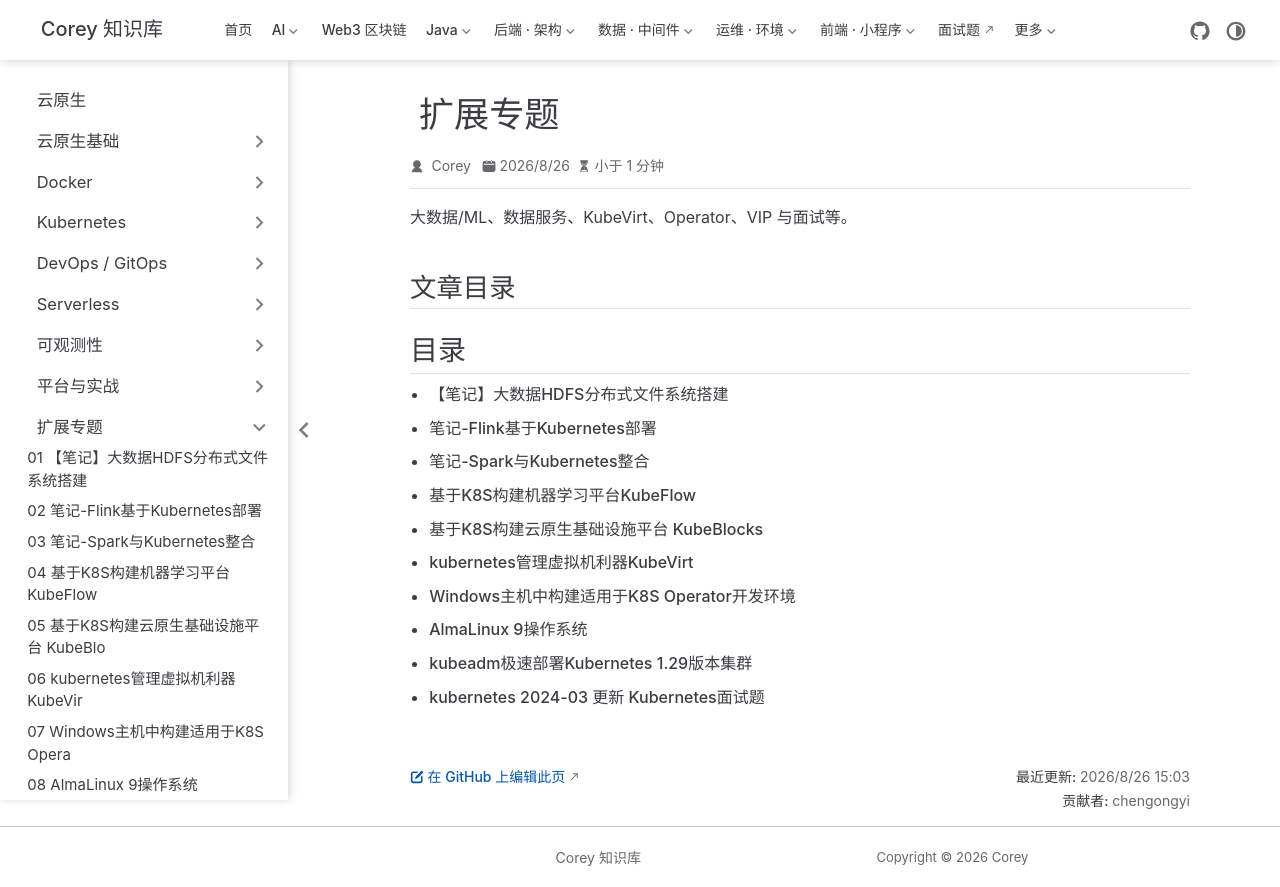

repository: code-corey/code-corey.github.io · page: 云原生/extend/index.html · generator: jekyll

---
title: 扩展专题
index: false
icon: puzzle-piece
article: false
---

# 扩展专题

大数据/ML、数据服务、KubeVirt、Operator、VIP 与面试等。

## 文章目录

<Catalog />
